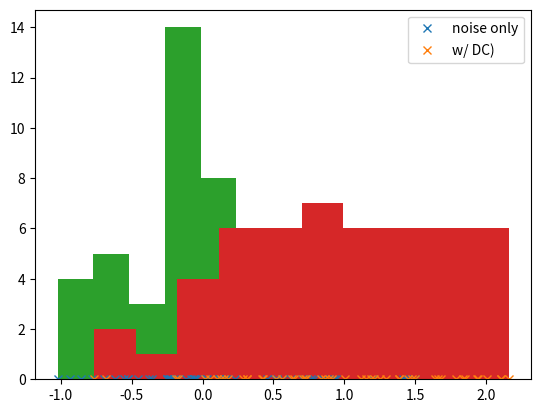
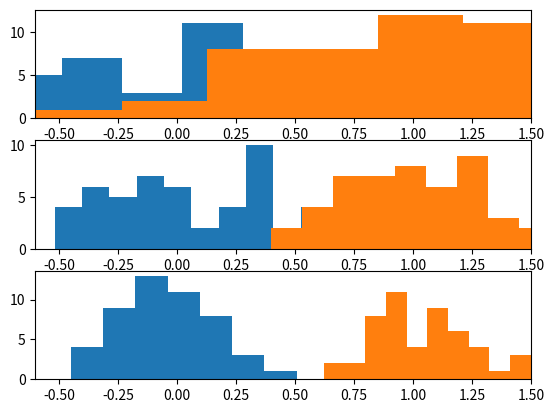

These charts were generated, in order, by the following Python code: (Note: this script raises an exception after producing the figures.)
import numpy as np
import matplotlib.pyplot as plt

A = 1
rand_samples = 50
n = np.arange(rand_samples) # discrete times n=0,1,.., T*F_s-1
sigma_w = np.sqrt(0.5) 

# noise only
x_noise = sigma_w * np.random.randn(*n.shape)
print(np.var(x_noise))

# DC + noise
x_dc = A*np.ones(n.shape)+sigma_w * np.random.randn(*n.shape)
print(np.var(x_dc))

#plt.plot(n,sigma_w * np.random.randn(*x.shape))
plt.plot(x_noise,np.zeros(x_noise.shape),'x',label='noise only')
plt.plot(x_dc, np.zeros(x_dc.shape),'x',label='w/ DC)')
plt.legend()
plt.show()

# Plot histograms to study overlap
plt.hist(x_noise)
plt.hist(x_dc)
plt.show()

fig, axs = plt.subplots(3)


for idx,N in enumerate([1,5,10]):

    n = np.arange(rand_samples)
    
    # noise only
    x_noise = sigma_w * np.random.randn(n.shape[0],N)

    # DC + noise
    x_dc = A*np.ones([n.shape[0],N])+sigma_w * np.random.randn(n.shape[0],N)
    
    x_noise = np.mean(x_noise,axis=1)
    x_dc = np.mean(x_dc,axis=1)
    print(f'mean (noise) {np.mean(x_noise):.4f} mean(dc) {np.mean(x_dc):.4f}')
    print(f'var (noise) {np.var(x_noise):.4f} var(dc) {np.var(x_dc):.4f}')
    
    #axs[idx].plot(x_noise,np.zeros(x_noise.shape),'x',label=f'noise only')
    #axs[idx].plot(x_dc, np.zeros(x_dc.shape),'x',label=f'w/ DC)')
    axs[idx].hist(x_noise)
    axs[idx].hist(x_dc)
    axs[idx].set_xlim([-0.6, 1.5])

plt.show()

import IPython.display as ipd
import numpy as np
import matplotlib.pyplot as plt

F_s = 512 # sample rate per second plot = 512
T = 3    # total time in seconds
n = np.arange(T * F_s) # discrete times n=0,1,.., T*F_s-1
f = 8 # sin frequency 8 could for visualization and 128 for sonification
sigma_w = 0.01 

x = np.sin(2*np.pi*f*n/F_s)

# some zeros at the beginning and end
x[:F_s] = 0
x[2*F_s:] = 0

# add noise
x_noisy = x+sigma_w * np.random.randn(*x.shape)

#plt.plot(n,sigma_w * np.random.randn(*x.shape))
plt.plot(n,x_noisy,'r-')
plt.show()

# Play that sound (clean)
ipd.Audio(x, rate=F_s, autoplay=True) # load a NumPy array

# Play that sound (noisy)
ipd.Audio(x_noisy, rate=F_s, autoplay=True) # load a NumPy array

print(np.convolve([1, 2, 3, 4], [0, 1, 0.5])) # aka 'full'
print(np.convolve([1,2,3,4],[0,1,0.5], 'same'))
print(np.convolve([1,2,3,4],[0,1,0.5], 'valid'))

L = 512 # Play with this value, i.e. filter lenght
n = np.arange(L)
h = np.sin(2*np.pi*f*n/F_s)
#h = np.exp(-2 * np.pi * 1j * f * n / F_s)
y = np.convolve(x, np.flip(h), 'same')
plt.plot(y)
plt.plot(np.abs(y),'g--')
plt.title('When frequency and phase match')
plt.show()

L = 512 # Play with this value, i.e. filter lenght
n = np.arange(L)
#h = np.sin(2*np.pi*f*n/F_s)
h = np.exp(-2 * np.pi * 1j * f * n / F_s)
y = np.convolve(x, np.flip(h), 'same')
plt.plot(np.real(y),'b--')
plt.plot(np.imag(y),'r--')
plt.plot(np.abs(y),'g-')
plt.title('When frequency matches')
plt.legend(['Re','Im','Abs'])
plt.show()